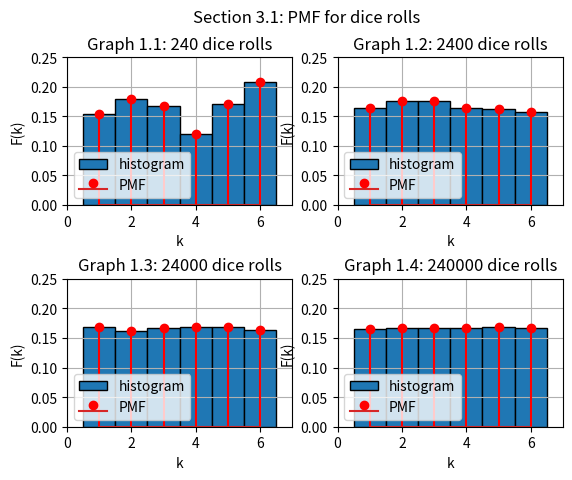
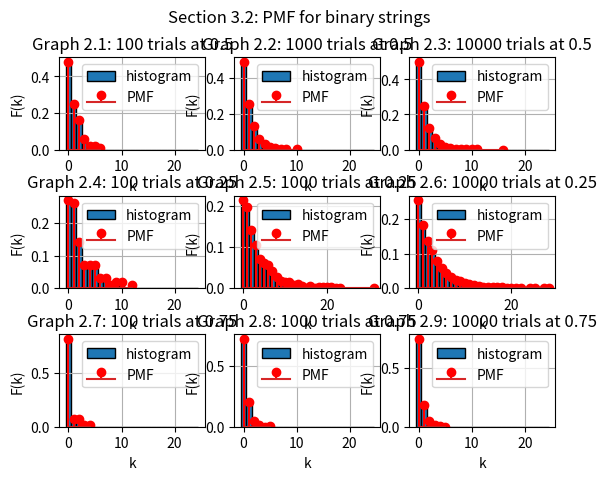
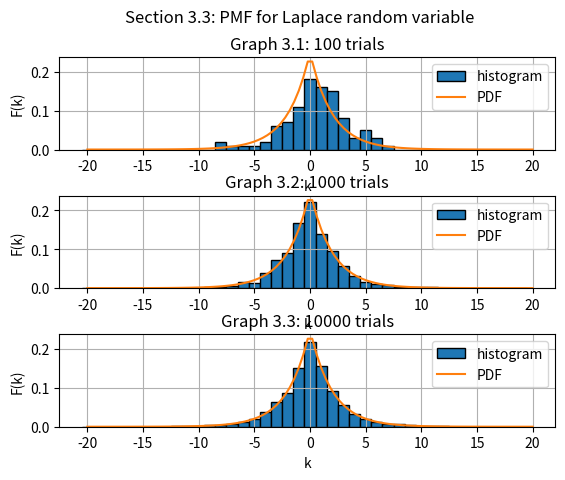
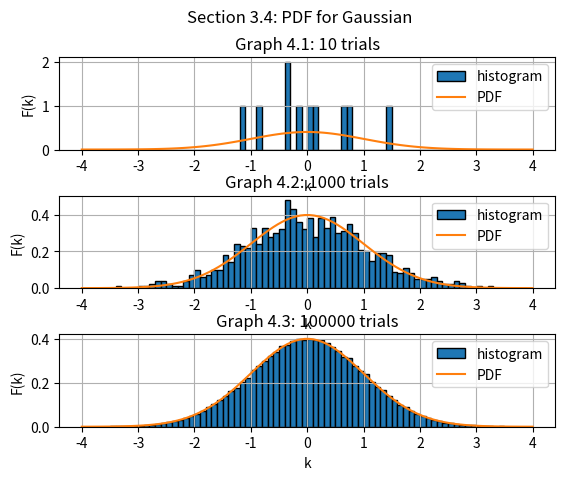
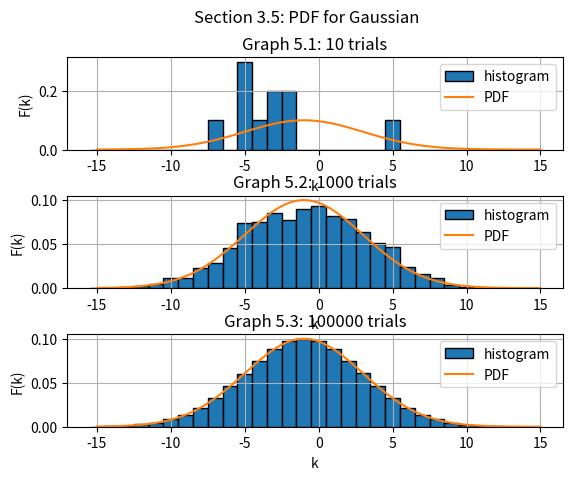

Python code for these plots, in order:
import pandas as pd
import matplotlib.pyplot as plt
import numpy as np
import scipy as sp


#part 1
bin_edges = np.arange(.5, 7, 1)
trials = [240, 2400, 24000, 240000]
fig, axis = plt.subplots(2, 2)
plt.suptitle("Section 3.1: PMF for dice rolls")
plt.subplots_adjust(hspace = .5)
plot = 0

for trial in trials:
    ## create data
    data = np.random.randint(1, 7, trial)
    sdata = np.unique(data, return_counts = True)
    ## math
    mean = np.mean(data)
    variance = np.var(data)
    print("1.%d: Mean: %s Variance: %s" % ((plot + 1), mean, variance))

    ## plot
    r = plot // 2
    c = plot % 2
    axis[r, c].grid()
    axis[r, c].hist(data, bins = bin_edges, density = True, edgecolor = "black", label = "histogram")
    axis[r, c].axis([0, 7, 0, .25])
    axis[r, c].set_title("Graph 1.%d: %d dice rolls" % ((plot + 1), trial))
    axis[r, c].stem(sdata[0], sdata[1] / trial, linefmt = "red", label = "PMF")
    axis[r, c].legend()
    axis[r, c].set_xlabel("k")
    axis[r, c].set_ylabel("F(k)")
    plot += 1
plt.show()



#part 2
probs = [.5, .25, .75]
lens = [100, 1000, 10000]
bin_edges = np.arange(-.5, 25, 1)
fig, axis = plt.subplots(3, 3)
plt.suptitle("Section 3.2: PMF for binary strings")
plt.subplots_adjust(hspace = .5)
plot = 0;
for prob in probs:
    for len in lens:
        ## create data
        TFdata = np.less(np.random.rand(len, 100), prob)
        BinaryData = np.where(TFdata == True, 1, 0)
        IndexData = np.empty(0)
        for row in BinaryData:
            IndexData = np.append(IndexData, np.where(row==1)[0][0])
        sdata = np.unique(IndexData, return_counts = True)
        
        ## math
        mean = np.mean(IndexData)
        variance = np.var(IndexData)
        print("2.%d: Mean: %s Variance: %s" % ((plot + 1), mean, variance))

        ## plot
        r = plot // 3
        c = plot % 3
        axis[r, c].hist(IndexData, bins = bin_edges, density = True, edgecolor = "black", label = "histogram")
        axis[r, c].set_title("Graph 2.%d: %d trials at %s" % ((plot + 1), len, (prob)))
        axis[r, c].grid()
        axis[r, c].stem(sdata[0], sdata[1] / len, linefmt = "red", label = "PMF")
        axis[r, c].legend()
        axis[r, c].set_xlabel("k")
        axis[r, c].set_ylabel("F(k)")
        plot += 1
plt.show()



#part 3
trials = [100, 1000, 10000]
bin_edges = np.arange(-20.5, 20, 1)
fig, axis = plt.subplots(3, 1)
plt.suptitle("Section 3.3: PMF for Laplace random variable")
plt.subplots_adjust(hspace = .5)
plot = 0
for trial in trials:
    ## create data
    data = (-np.log(1 - np.random.rand(trial, 1)) / .5) * (2 * ((np.random.rand(trial, 1) >= 0.5).astype(int) - 0.5))
    x = np.linspace(-20, 20, 100)
    y = 0.5 * 0.5 * np.exp(-0.5 * abs(x))

    ## math
    mean = np.mean(data)
    variance = np.var(data)
    print("3.%d: Mean: %s Variance: %s" % ((plot + 1), mean, variance))

    ## plot
    axis[plot].hist(data, density = True, bins = bin_edges, edgecolor = "black", label = "histogram")
    axis[plot].set_title("Graph 3.%d: %d trials" % ((plot + 1), trial))
    axis[plot].plot(x, y, label = "PDF")
    axis[plot].grid()
    axis[plot].legend()
    axis[plot].set_xlabel("k")
    axis[plot].set_ylabel("F(k)")
    plot += 1
plt.show()



#part 4
trials = [10, 1000, 100000]
bin_edges = np.arange(-4, 4, .1)
fig, axis = plt.subplots(3, 1)
plt.suptitle("Section 3.4: PDF for Gaussian")
plt.subplots_adjust(hspace = .5)
plot = 0
for trial in trials:
    ## data
    data = np.random.normal(size = trial)
    x = np.linspace(-4, 4, 100)

    
    ## math
    mean = np.mean(data)
    variance = np.var(data)
    print("4.%d: Mean: %s Variance: %s" % ((plot + 1), mean, variance))

    ## plot
    axis[plot].hist(data, bins = bin_edges, density = True, edgecolor = "black", label = "histogram")
    axis[plot].set_title("Graph 4.%d: %d trials" % ((plot + 1), trial))
    axis[plot].plot(x, sp.stats.norm.pdf(x), label = "PDF")
    axis[plot].grid()
    axis[plot].legend()
    axis[plot].set_xlabel("k")
    axis[plot].set_ylabel("F(k)")
    plot += 1
plt.show()



#part 5
trials = [10, 1000, 100000]
bin_edges = np.arange(-15.5, 15, 1)
fig, axis = plt.subplots(3, 1)
plt.suptitle("Section 3.5: PDF for Gaussian")
plt.subplots_adjust(hspace = .5)
plot = 0
for trial in trials:
    ## data
    data = np.random.normal(loc = -1, scale = 4, size = trial)
    x = np.linspace(-15, 15, 100)

    ## math
    mean = np.mean(data)
    variance = np.var(data)
    print("5.%d: Mean: %s Variance: %s" % ((plot + 1), mean, variance))

    ## plot
    axis[plot].hist(data, bins = bin_edges, density = True, edgecolor = "black", label = "histogram")
    axis[plot].set_title("Graph 5.%d: %d trials" % ((plot + 1), trial))
    axis[plot].plot(x, sp.stats.norm.pdf(x, loc = -1, scale = 4), label = "PDF")
    axis[plot].grid()
    axis[plot].legend()
    axis[plot].set_xlabel("k")
    axis[plot].set_ylabel("F(k)")
    plot += 1
plt.show()

# part 6
